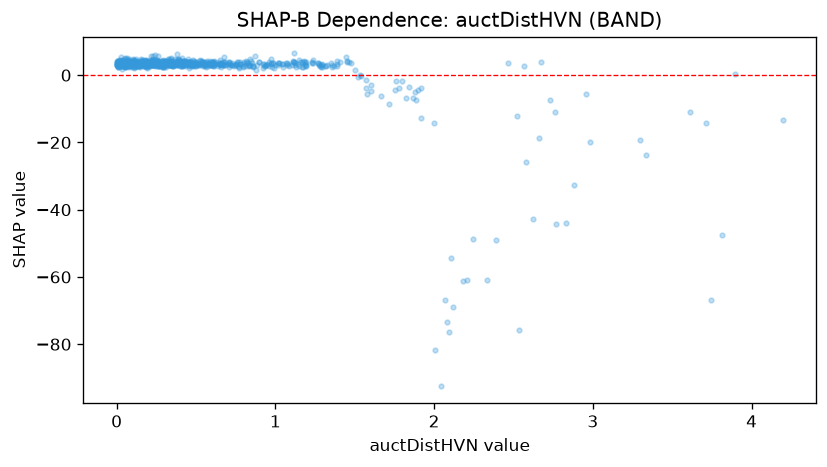

Source data for this figure (header and first rows):
feature_value, shap_value
0.072, 3.845
2.884, -32.59
1.233, 3.801
0.262, 3.705
0.002, 3.095
0.029, 3.433
0.075, 3.081
0.119, 4.011
0.333, 3.119
0.016, 3.137
0.081, 3.566
0.01, 2.911
0.034, 2.7
0.056, 4.168
0.266, 2.741
1.072, 3.699
0.776, 3.229
0.04, 3.075
1.019, 2.921
0.027, 3.949
0.011, 3.95
0.184, 4.459
0.04, 4.128
2.58, -25.91
0.164, 3.773
0.02, 2.889
0.072, 3.029
0.415, 2.893
0.405, 2.869
0.009, 4.189
0.112, 4.172
0.097, 3.906
0.104, 4.812
0.319, 3.068
0.165, 4.373
0.194, 3.965
0.177, 3.827
0.032, 4.151
0.018, 3.9
0.402, 3.775
0.93, 3.41
0.011, 3.043
0.974, 3.394
0.801, 3.881
0.101, 3.518
0.236, 3.458
0.159, 4.059
0.259, 3.895
0.064, 3.106
0.293, 2.547
0.187, 3.615
0.289, 3.75
2.084, -73.38
0.081, 3.411
0.026, 2.873
0.149, 4.001
0.143, 3.275
0.089, 3.27
0.534, 4.249
2.983, -19.89
... 777 more rows
